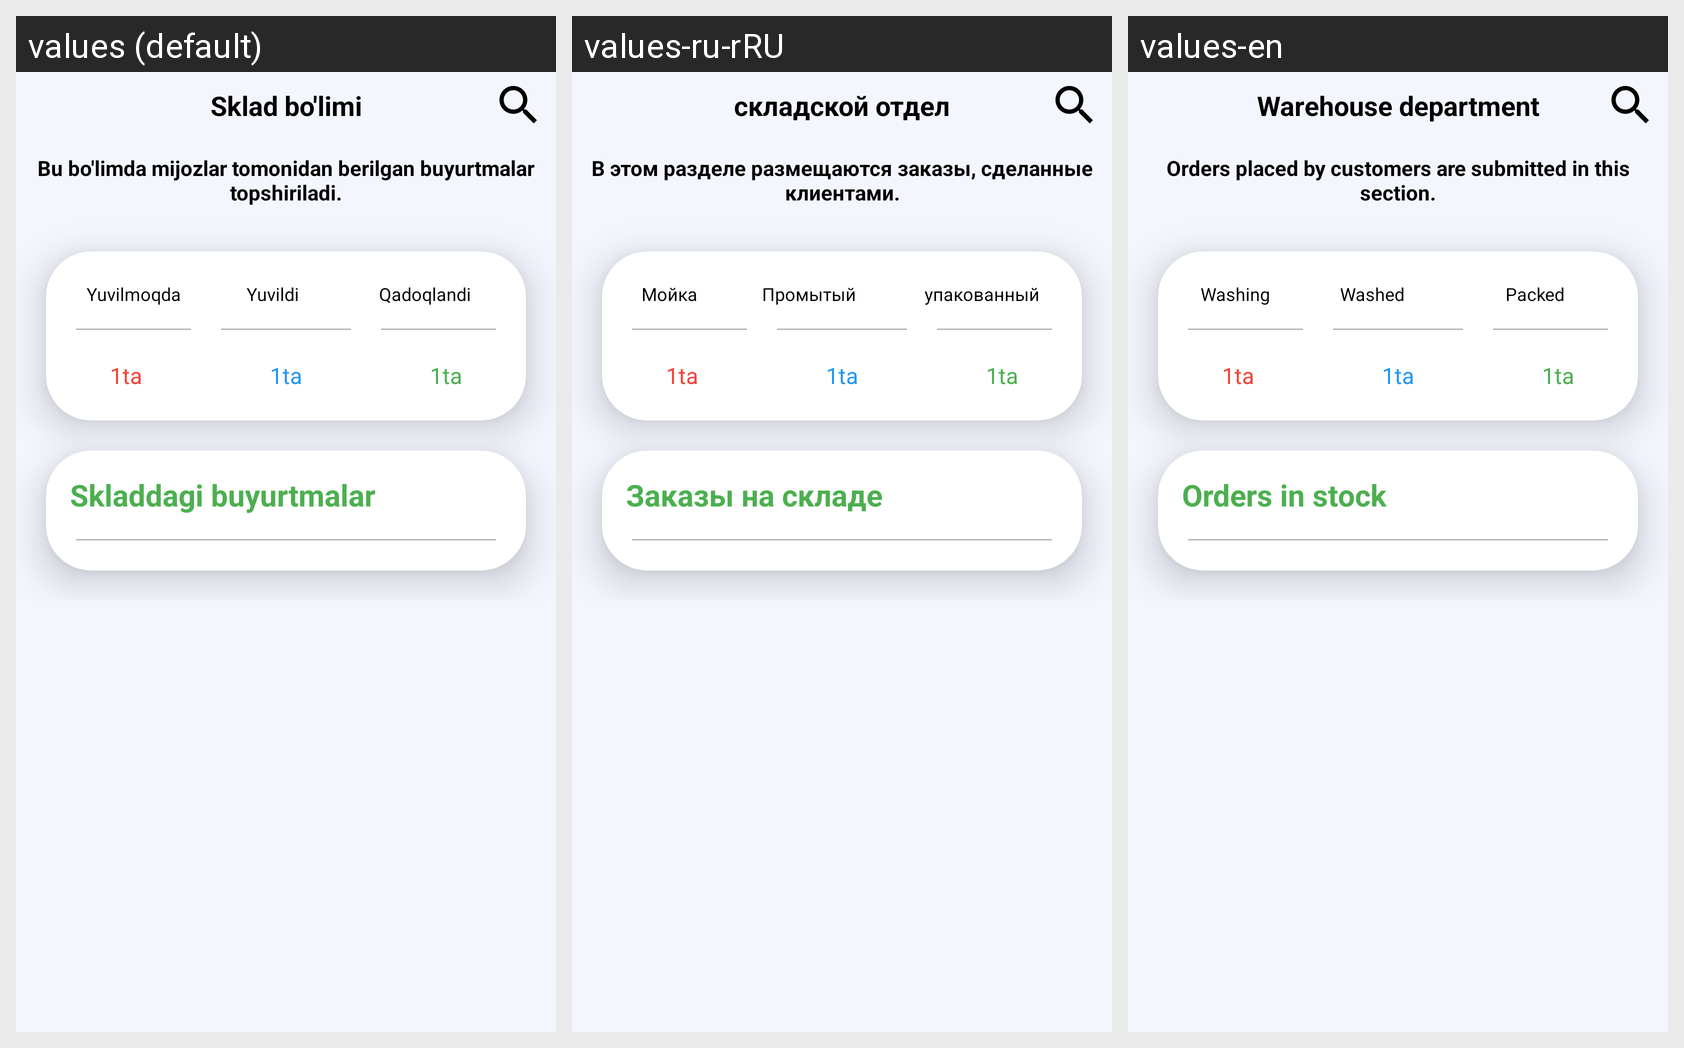

The Android screen above is rendered under several locales of the same app. Produce the string resources it draws, with the default and per-locale values.
Android screen res/layout/fragment_sklad.xml rendered under 3 locales, left to right: values (default), values-ru-rRU, values-en. Device: Nexus 5 (rendered at 1080×1920; each locale shown at half size, 540×960, under a caption strip naming it); theme Theme.Yuvish.
Strings drawn on this screen, with the default value and each locale's value (text and hints the layout hard-codes, and strings that could not be matched under every locale, appear in the picture but are not listed):

sklad_bo_limi
  values: Sklad bo'limi
  values-ru-rRU: складской отдел
  values-en: Warehouse department

bu_bo_limda_mijozlar_tomonidan_berilgan_buyurtmalar_topshiriladi
  values: Bu bo'limda mijozlar tomonidan berilgan buyurtmalar topshiriladi.
  values-ru-rRU: В этом разделе размещаются заказы, сделанные клиентами.
  values-en: Orders placed by customers are submitted in this section.

yuvilmoqda
  values: Yuvilmoqda
  values-ru-rRU: Мойка
  values-en: Washing

yuvildi
  values: Yuvildi
  values-ru-rRU: Промытый
  values-en: Washed

qadoqlandi
  values: Qadoqlandi
  values-ru-rRU: упакованный
  values-en: Packed

skladdagi_buyurtmalar
  values: Skladdagi buyurtmalar
  values-ru-rRU: Заказы на складе
  values-en: Orders in stock
